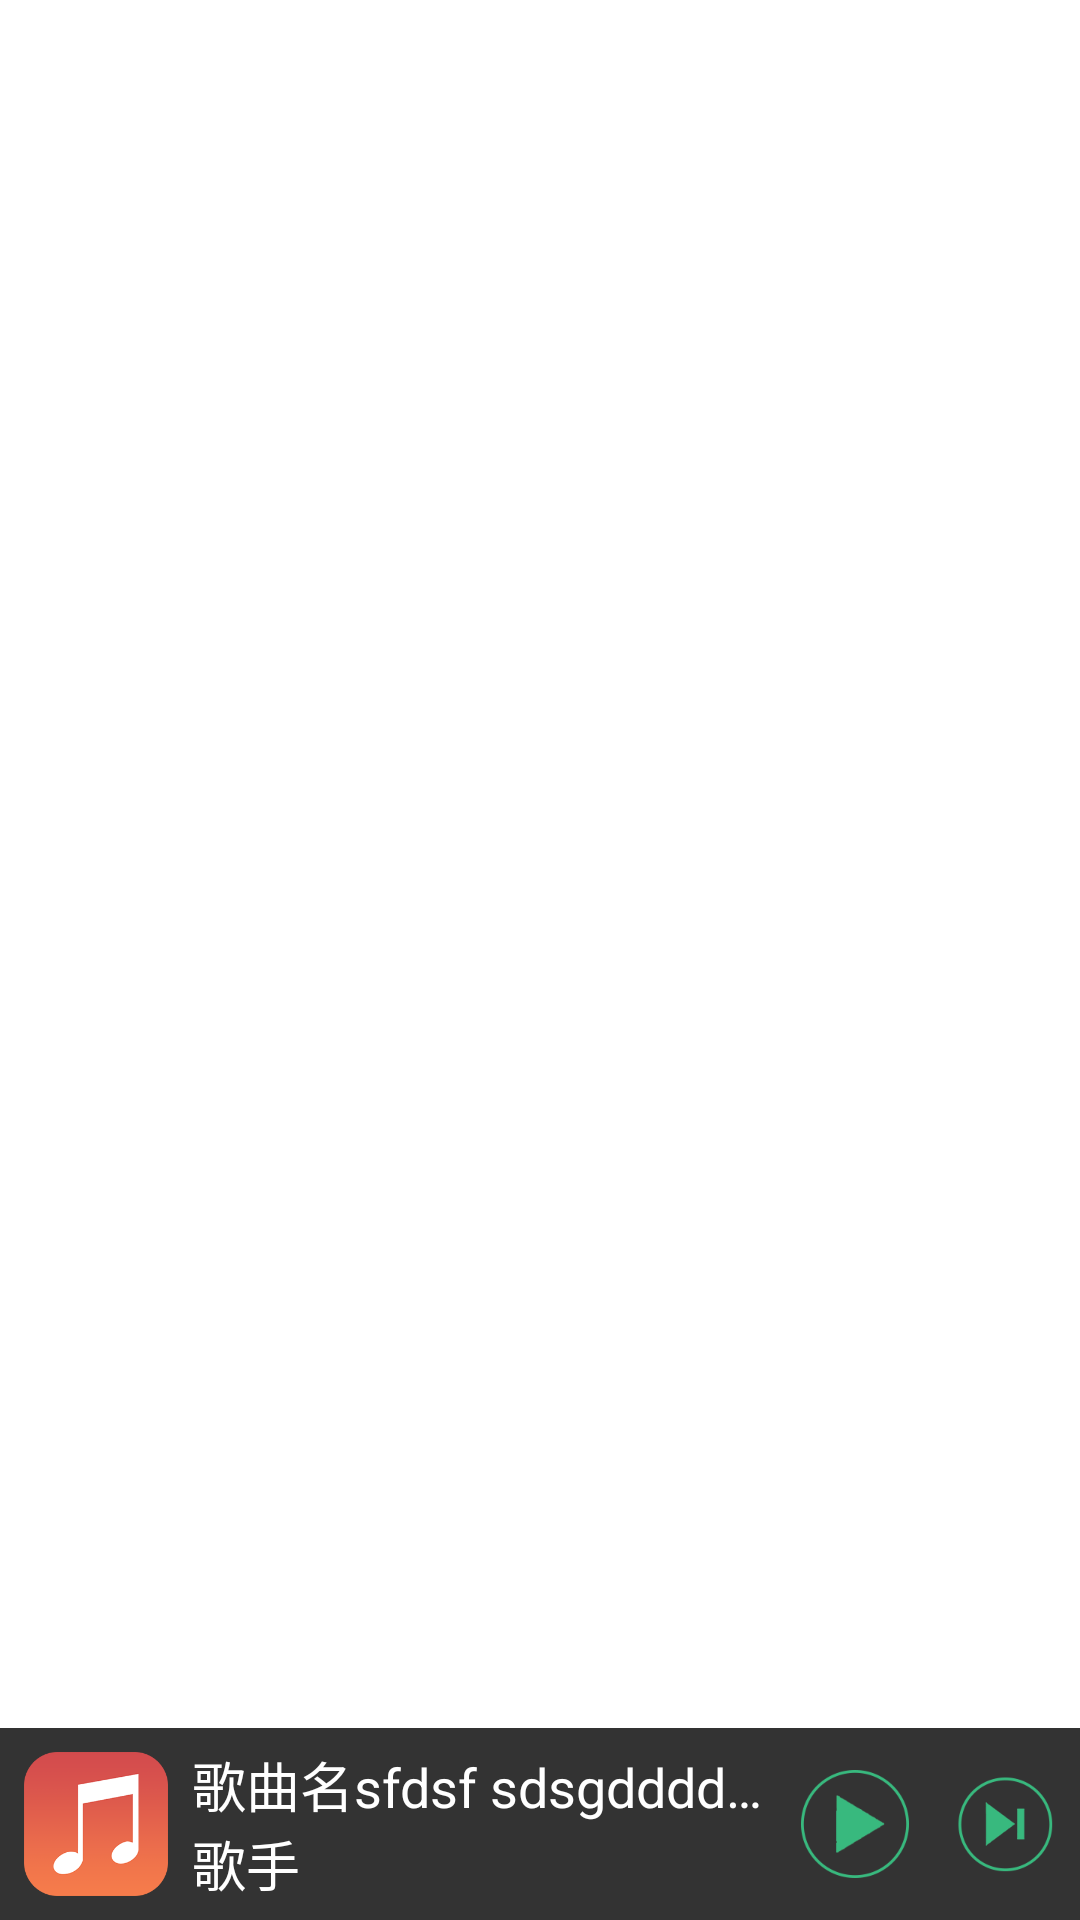

Android layout source for this screen:
<!-- AndroidManifest.xml: application theme AppTheme2 -->
<!-- res/layout/fragment_my_music_list.xml -->
<RelativeLayout xmlns:android="http://schemas.android.com/apk/res/android"
    android:layout_width="match_parent"
    android:layout_height="match_parent">

    <ListView
        android:id="@+id/listView"
        android:layout_width="match_parent"
        android:layout_height="match_parent"
        android:layout_alignParentTop="true"
        android:layout_above="@+id/linearLayout"/>
    <LinearLayout
        android:id="@+id/linearLayout"
        android:layout_width="match_parent"
        android:layout_height="wrap_content"
        android:layout_alignParentBottom="true"
        android:gravity="center_vertical"
        android:background="#333"
        android:orientation="horizontal">
        <ImageView
            android:id="@+id/image_album"
            android:layout_width="48dp"
            android:layout_height="48dp"
            android:layout_margin="8dp"
            android:src="@drawable/music_icon"/>
        <LinearLayout
            android:layout_width="wrap_content"
            android:layout_height="wrap_content"
            android:layout_weight="1"
            android:layout_gravity="center"
            android:orientation="vertical">
            <TextView
                android:id="@+id/songName"
                android:layout_width="wrap_content"
                android:layout_height="wrap_content"
                android:singleLine="true"
                android:textColor="#fff"
                android:textSize="18sp"
                android:text="歌曲名sfdsf sdsgddddddddddddddddd"/>
            <TextView
                android:id="@+id/singer"
                android:layout_width="wrap_content"
                android:layout_height="wrap_content"
                android:textColor="#fff"
                android:textSize="18sp"
                android:text="歌手"/>
        </LinearLayout>

        <LinearLayout
            android:layout_width="wrap_content"
            android:layout_height="wrap_content"
            android:layout_gravity="center">
            <ImageView
                android:id="@+id/image_play"
                android:layout_width="50dp"
                android:layout_height="50dp"
                android:src="@drawable/play"/>
            <ImageView
                android:id="@+id/image_next"
                android:layout_width="50dp"
                android:layout_height="50dp"
                android:src="@drawable/play_next"/>
        </LinearLayout>

    </LinearLayout>

</RelativeLayout>
<!-- resources referenced by this layout -->
<resources>
  <!-- drawable music_icon: png bitmap (drawable, 10080 bytes) -->
  <!-- drawable play: png bitmap (drawable, 9209 bytes) -->
  <!-- drawable play_next: png bitmap (drawable, 8103 bytes) -->
  <style name="AppTheme2" parent="AppBaseTheme">
          <item name="android:windowBackground">@color/background_window</item>
          <item name="android:actionBarStyle">@style/ActionBarStyle.BuleActionBarStyle</item>
      </style>
  <style name="AppBaseTheme" parent="android:Theme.Light" />
  <style name="ActionBarStyle.BuleActionBarStyle" parent="ActionBarStyle">
          <item name="android:background">#45b7dc</item>
      </style>
  <style name="ActionBarStyle" parent="@android:style/Widget.Holo.Light.ActionBar.Solid.Inverse">
          <item name="android:icon">@drawable/ic_launcher_actionbar</item>
          <item name="android:background">#FF666666</item>
      </style>
</resources>
